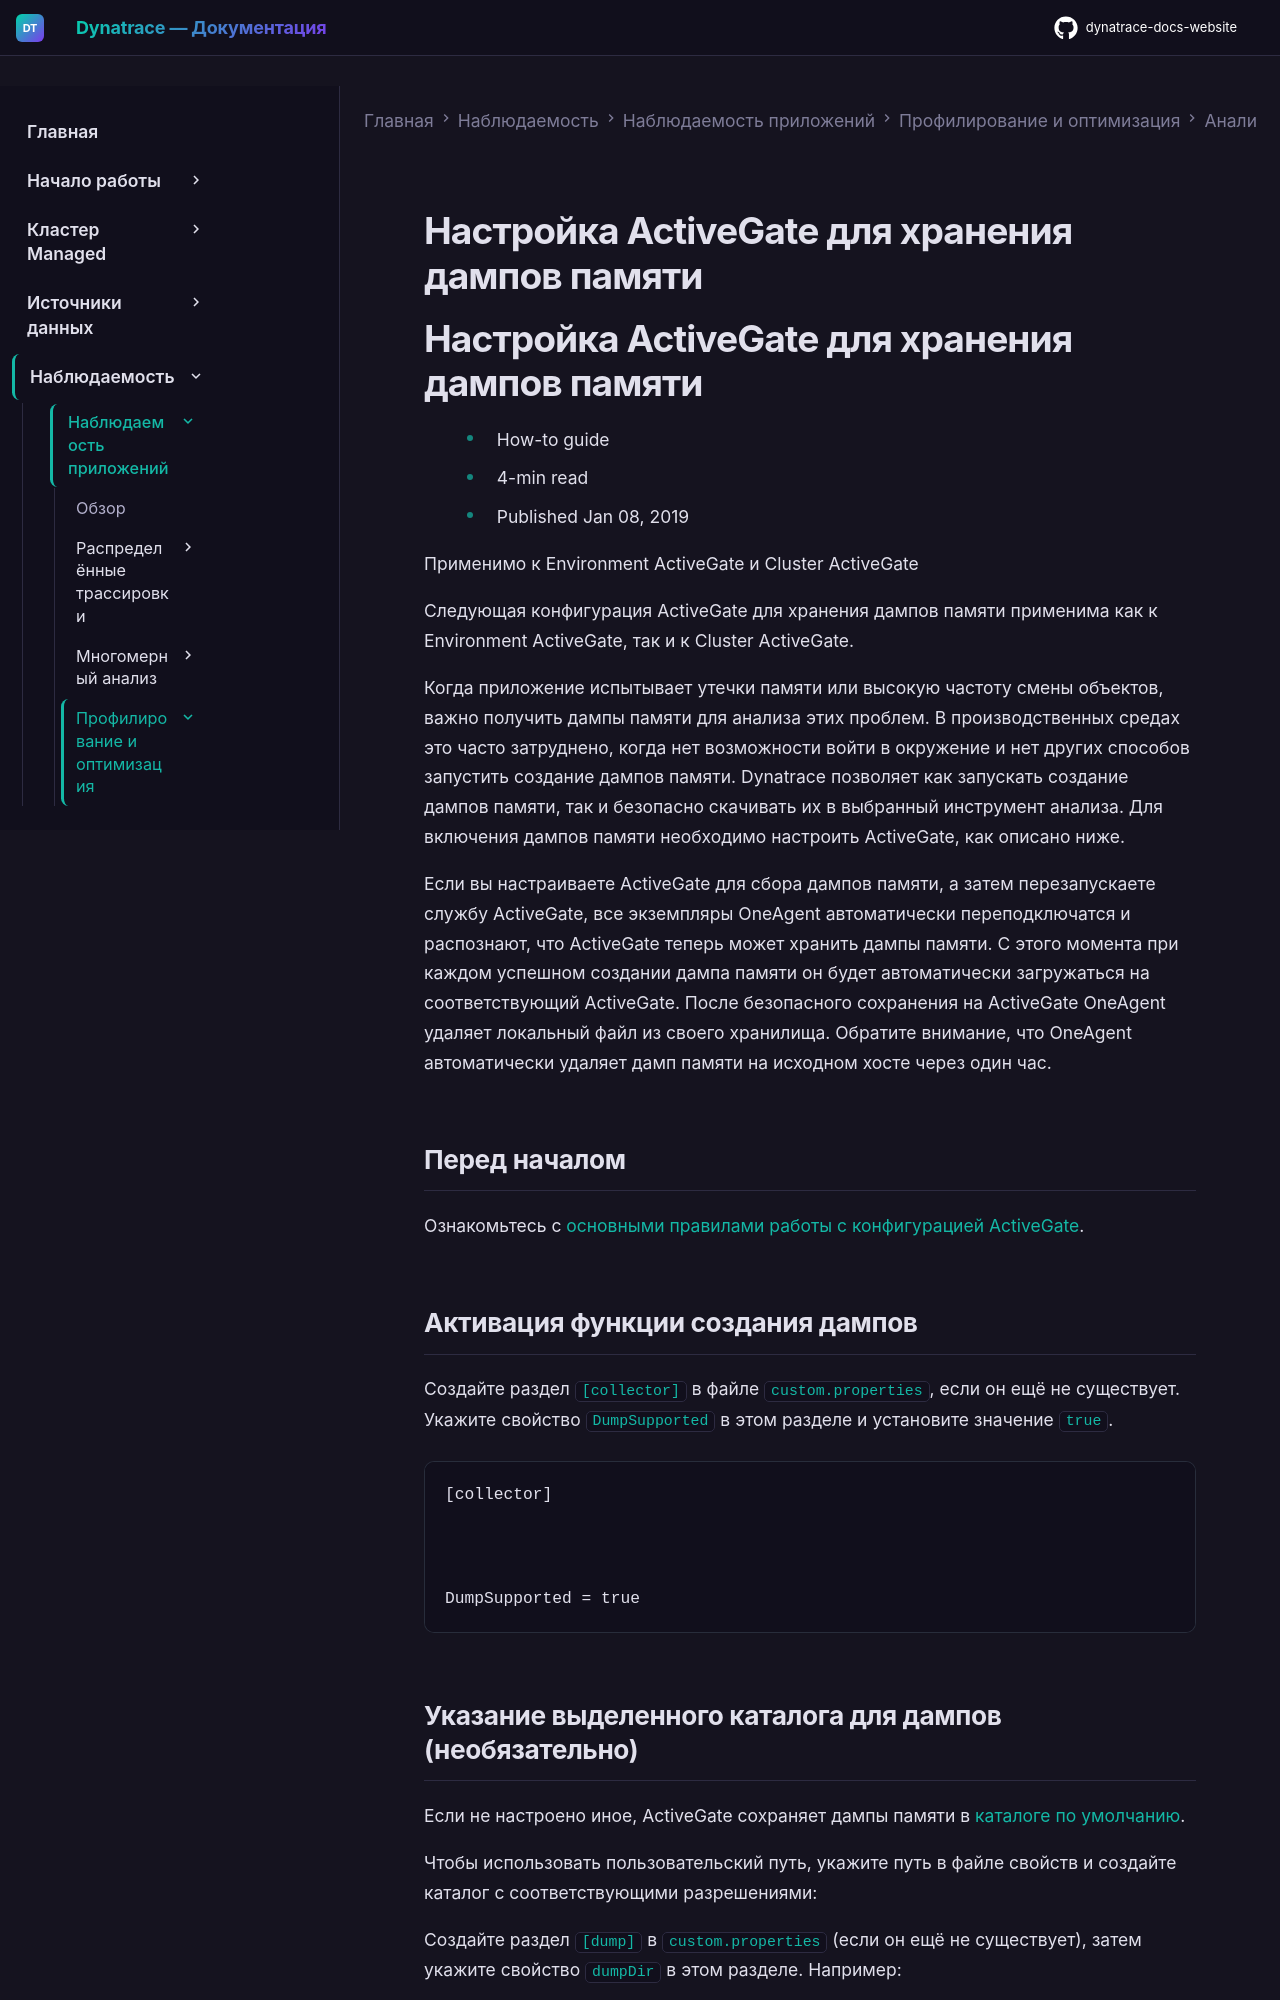

repository: Yerkebulan-Ardabayev/dynatrace-docs-website · page: managed-ru/observe/application-observability/profiling-and-optimization/memory-dump-analysis/configure-an-activegate-for-memory-dump-storage/index.html · generator: mkdocs

---
title: Настройка ActiveGate для хранения дампов памяти
source: https://docs.dynatrace.com/managed/observe/application-observability/profiling-and-optimization/memory-dump-analysis/configure-an-activegate-for-memory-dump-storage
scraped: 2026-05-12T11:36:24.968279
---

# Настройка ActiveGate для хранения дампов памяти

# Настройка ActiveGate для хранения дампов памяти

* How-to guide
* 4-min read
* Published Jan 08, 2019

Применимо к Environment ActiveGate и Cluster ActiveGate

Следующая конфигурация ActiveGate для хранения дампов памяти применима как к Environment ActiveGate, так и к Cluster ActiveGate.

Когда приложение испытывает утечки памяти или высокую частоту смены объектов, важно получить дампы памяти для анализа этих проблем. В производственных средах это часто затруднено, когда нет возможности войти в окружение и нет других способов запустить создание дампов памяти. Dynatrace позволяет как запускать создание дампов памяти, так и безопасно скачивать их в выбранный инструмент анализа. Для включения дампов памяти необходимо настроить ActiveGate, как описано ниже.

Если вы настраиваете ActiveGate для сбора дампов памяти, а затем перезапускаете службу ActiveGate, все экземпляры OneAgent автоматически переподключатся и распознают, что ActiveGate теперь может хранить дампы памяти. С этого момента при каждом успешном создании дампа памяти он будет автоматически загружаться на соответствующий ActiveGate. После безопасного сохранения на ActiveGate OneAgent удаляет локальный файл из своего хранилища. Обратите внимание, что OneAgent автоматически удаляет дамп памяти на исходном хосте через один час.

## Перед началом

Ознакомьтесь с [основными правилами работы с конфигурацией ActiveGate](/managed/ingest-from/dynatrace-activegate/configuration/configure-activegate#basic-rules "Узнайте, какие свойства ActiveGate можно настроить в соответствии с вашими потребностями и требованиями.").
